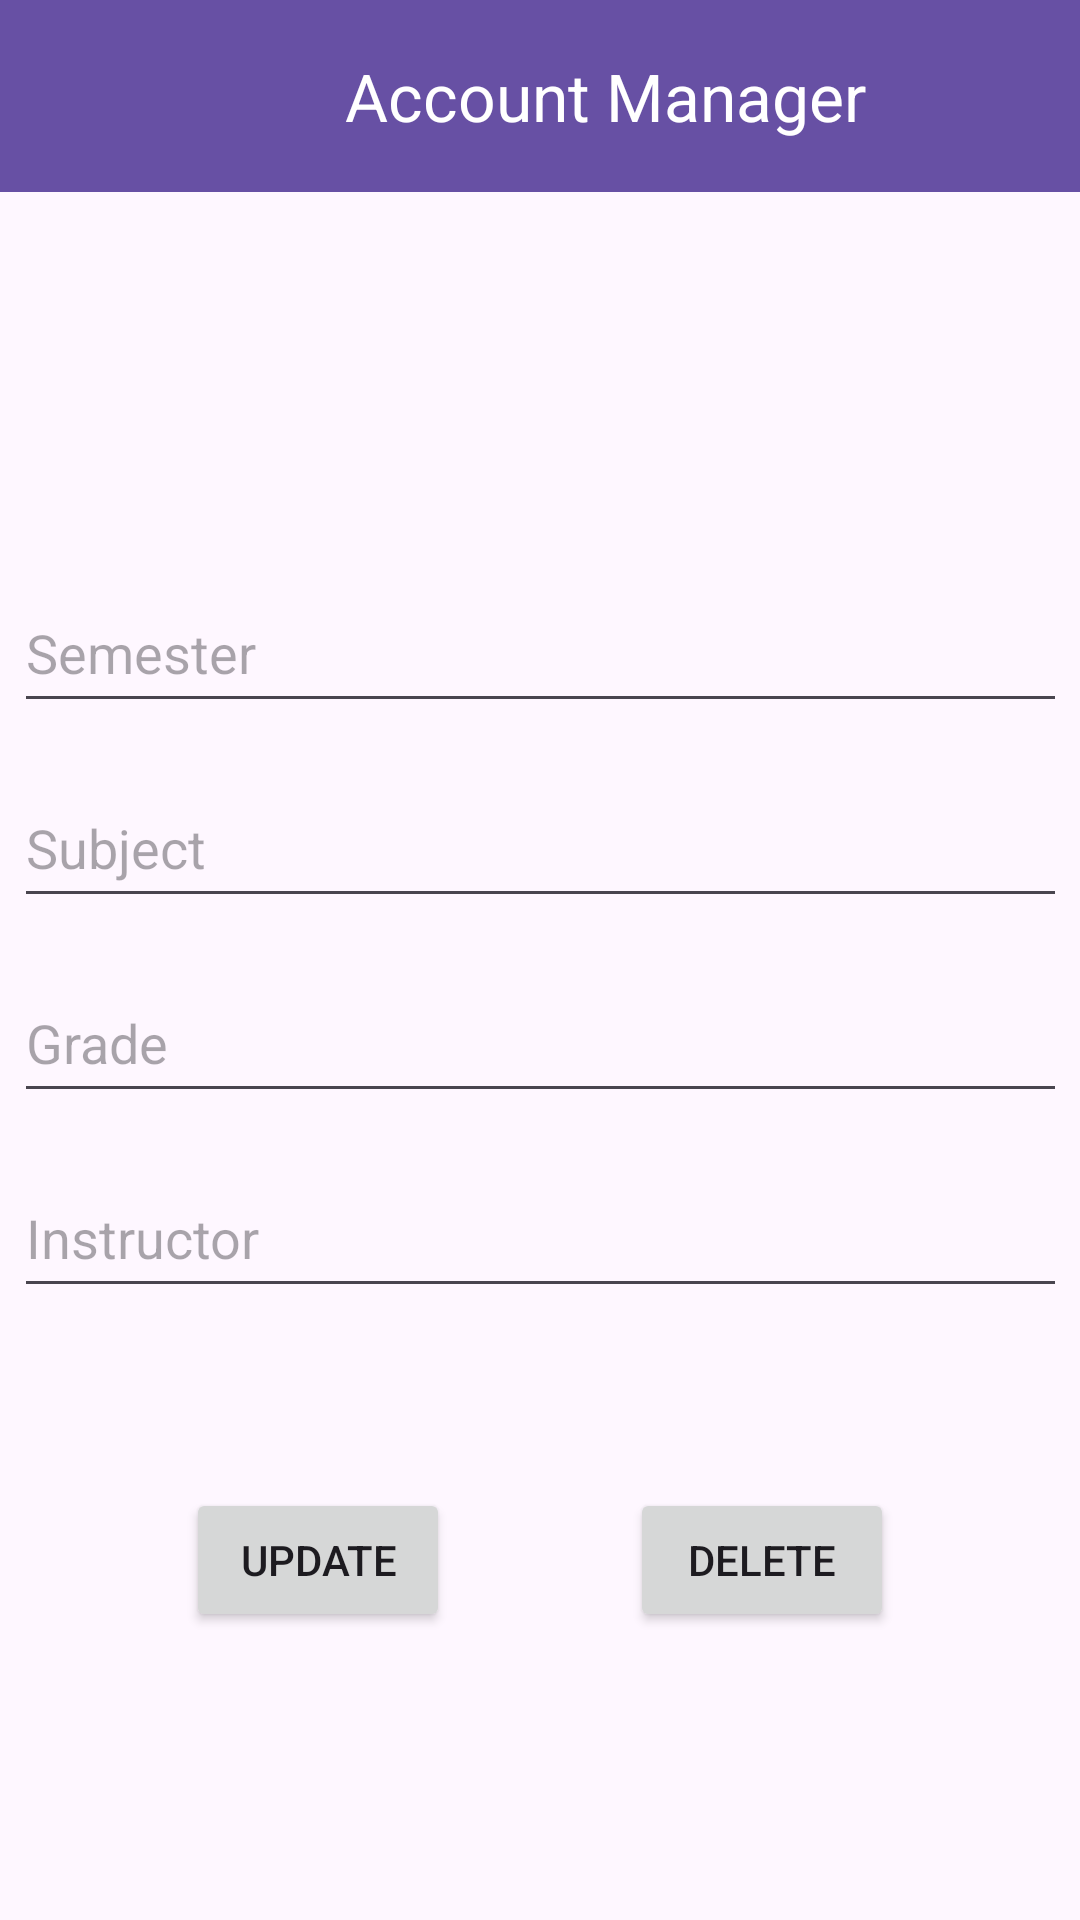

Layout XML and referenced resources for this Android screen:
<!-- AndroidManifest.xml: application theme Theme.AccountManager -->
<!-- res/layout/activity_update_delete_record.xml -->
<?xml version="1.0" encoding="utf-8"?>
<androidx.constraintlayout.widget.ConstraintLayout xmlns:android="http://schemas.android.com/apk/res/android"
    xmlns:app="http://schemas.android.com/apk/res-auto"
    xmlns:tools="http://schemas.android.com/tools"
    android:id="@+id/main"
    android:layout_width="match_parent"
    android:layout_height="match_parent"
    tools:context=".update_delete_record">

    <androidx.appcompat.widget.Toolbar
        android:id="@+id/main_toolbar"
        android:layout_width="match_parent"
        android:layout_height="wrap_content"
        android:background="?attr/colorPrimary"
        android:minHeight="?attr/actionBarSize"
        android:theme="?attr/actionBarTheme"
        app:layout_constraintEnd_toEndOf="parent"
        app:layout_constraintStart_toStartOf="parent"
        app:layout_constraintTop_toTopOf="parent"
        app:title="Account Manager"
        app:titleMargin="15dp"
        app:titleMarginStart="115dp"
        app:titleTextColor="#FFFFFF" />

    <ImageView
        android:id="@+id/backbtn"
        android:layout_width="42dp"
        android:layout_height="32dp"
        android:layout_marginStart="16dp"
        android:layout_marginTop="16dp"
        app:layout_constraintStart_toStartOf="@+id/main_toolbar"
        app:layout_constraintTop_toTopOf="parent"
        app:srcCompat="@drawable/baseline_arrow_back_24" />

    <LinearLayout
        android:id="@+id/linearLayout2"
        android:layout_width="351dp"
        android:layout_height="280dp"
        android:layout_marginTop="112dp"
        android:orientation="vertical"
        app:layout_constraintEnd_toEndOf="parent"
        app:layout_constraintStart_toStartOf="parent"
        app:layout_constraintTop_toBottomOf="@+id/main_toolbar">

        <EditText
            android:id="@+id/semester"
            android:layout_width="match_parent"
            android:layout_height="50dp"
            android:layout_marginTop="15dp"
            android:layout_marginBottom="15dp"
            android:ems="10"
            android:hint="Semester"
            android:inputType="text" />

        <EditText
            android:id="@+id/subject"
            android:layout_width="match_parent"
            android:layout_height="50dp"
            android:layout_marginBottom="15dp"
            android:ems="10"
            android:hint="Subject"
            android:inputType="text" />

        <EditText
            android:id="@+id/grade"
            android:layout_width="match_parent"
            android:layout_height="50dp"
            android:layout_marginBottom="15dp"
            android:ems="10"
            android:hint="Grade"
            android:inputType="phone" />

        <EditText
            android:id="@+id/instructor"
            android:layout_width="match_parent"
            android:layout_height="50dp"
            android:layout_marginBottom="15dp"
            android:ems="10"
            android:hint="Instructor"
            android:inputType="textEmailAddress" />

    </LinearLayout>


    <Button
        android:id="@+id/updatebtn"
        android:layout_width="wrap_content"
        android:layout_height="wrap_content"
        android:layout_marginStart="85dp"
        android:layout_marginTop="40dp"
        android:layout_marginEnd="30dp"
        android:text="Update"
        app:layout_constraintEnd_toStartOf="@+id/deletebtn"
        app:layout_constraintStart_toStartOf="parent"
        app:layout_constraintTop_toBottomOf="@+id/linearLayout2" />


    <Button
        android:id="@+id/deletebtn"
        android:layout_width="wrap_content"
        android:layout_height="wrap_content"
        android:layout_marginStart="30dp"
        android:layout_marginTop="40dp"
        android:layout_marginEnd="85dp"
        android:text="Delete"
        app:layout_constraintEnd_toEndOf="parent"
        app:layout_constraintStart_toEndOf="@+id/updatebtn"
        app:layout_constraintTop_toBottomOf="@+id/linearLayout2" />

</androidx.constraintlayout.widget.ConstraintLayout>
<!-- resources referenced by this layout -->
<resources>
  <style name="Theme.AccountManager" parent="Base.Theme.AccountManager" />
  <style name="Base.Theme.AccountManager" parent="Theme.Material3.DayNight.NoActionBar">
          
          
      </style>
</resources>
